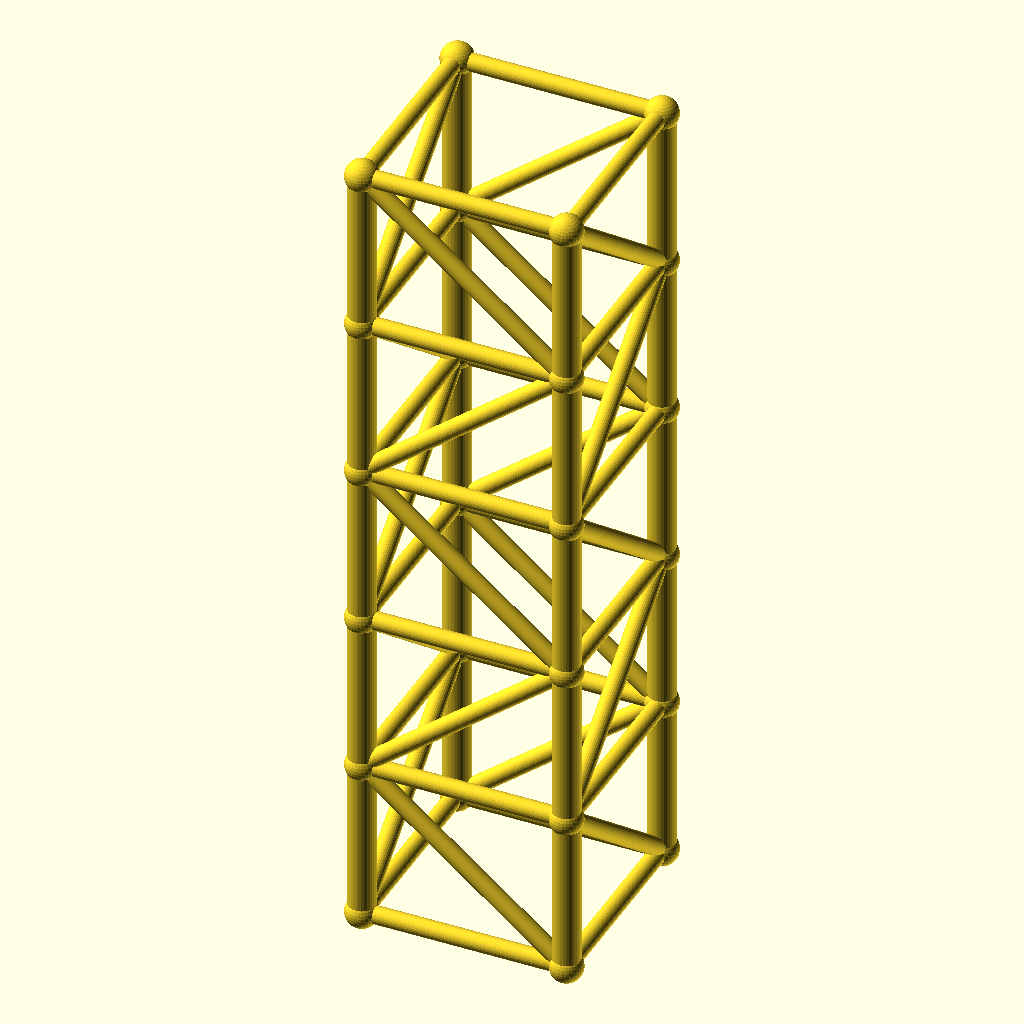
Cell 1: the model at its default parameters.
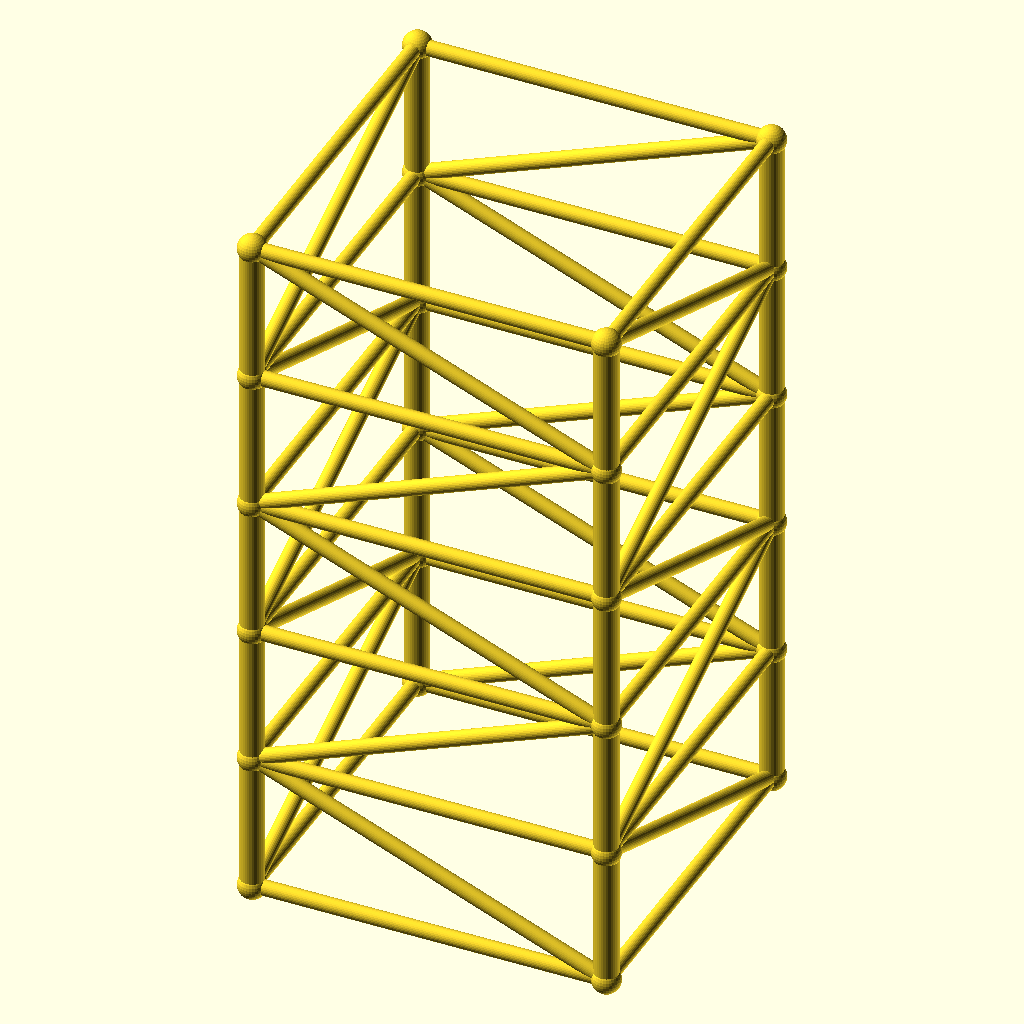
Cell 2: the same model with size = 120.
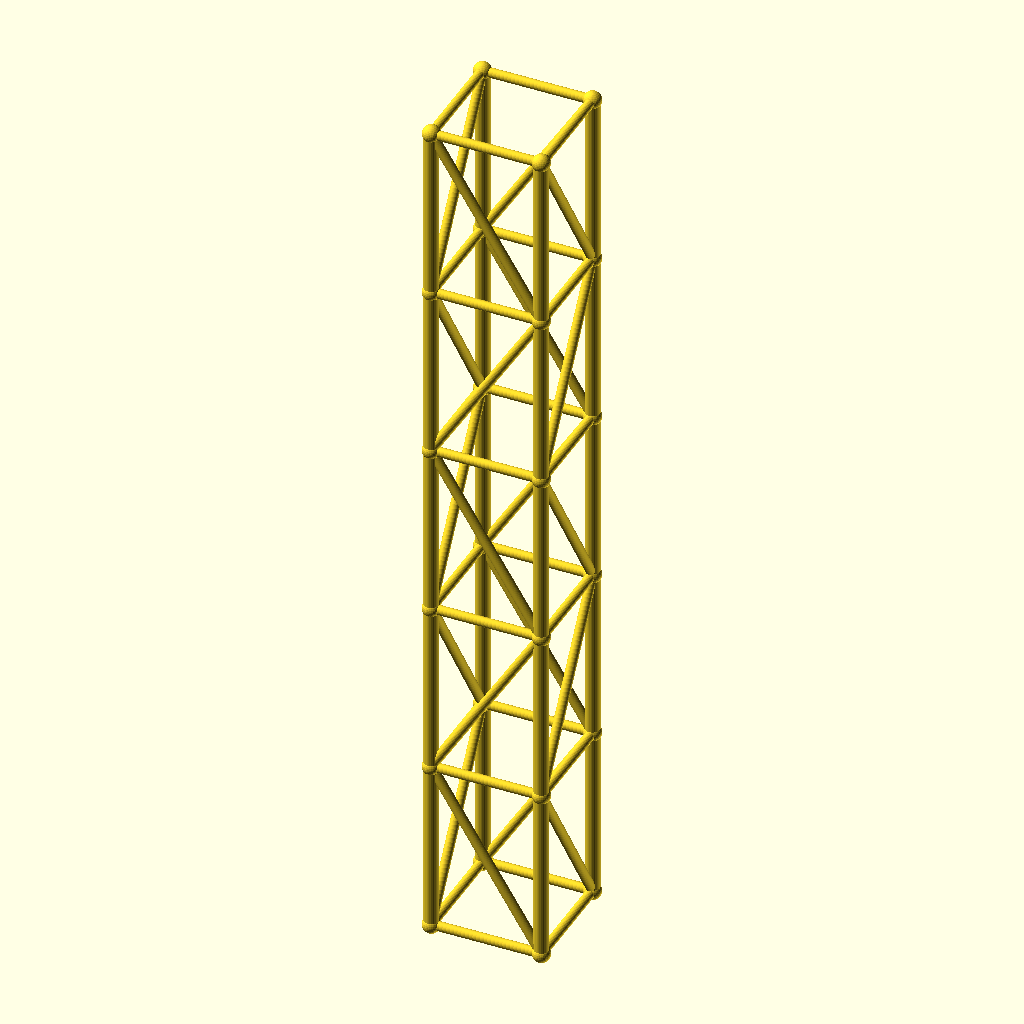
Cell 3: the same model with lvl = 95.4.
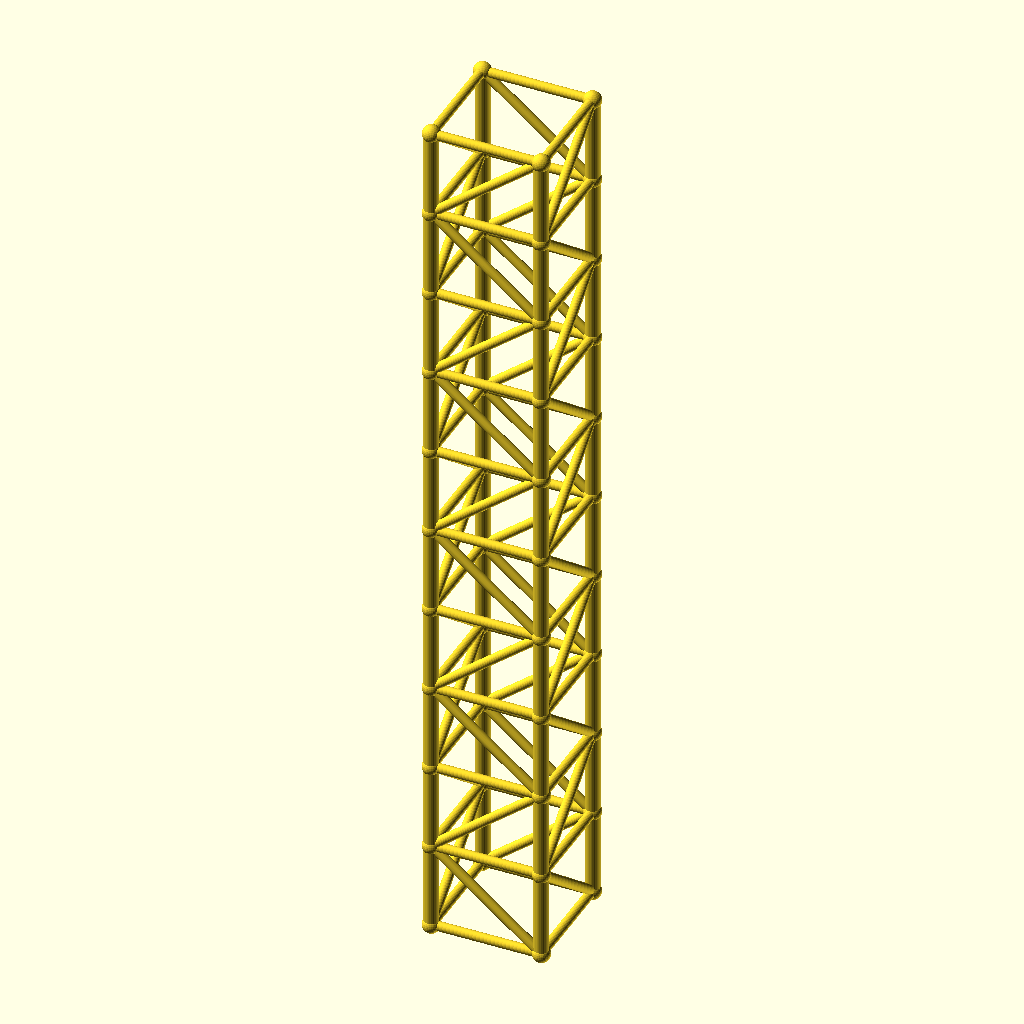
Cell 4 — levels set to 10, the other parameters unchanged.
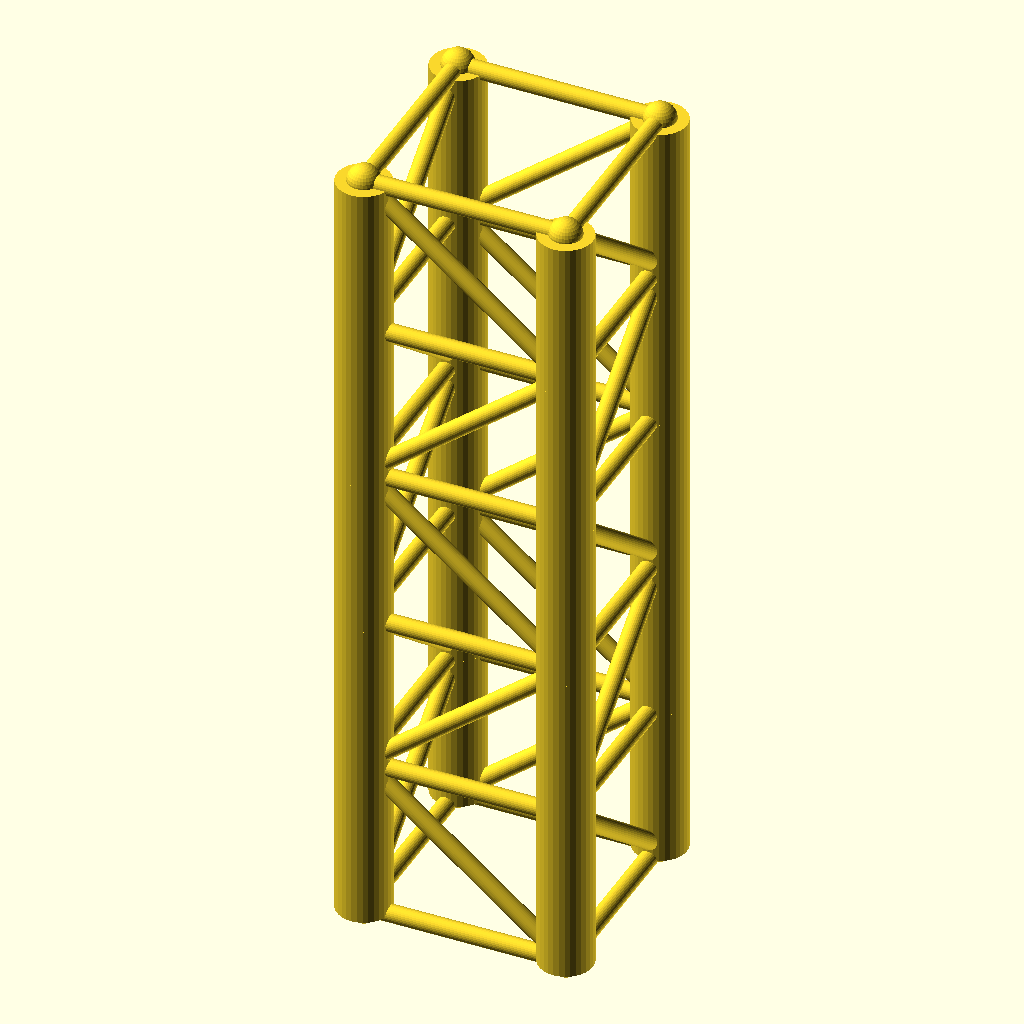
Cell 5: leg_r = 8 (everything else at default).
The same orthographic view direction (rotation 55°, 0°, 25°; colour scheme Cornfield) for every cell, with the view re-fitted per cell, so scale and position can differ between cells.
The OpenSCAD source (optional_data/gen2/towers/part_0007.scad):
$fn = 32;

// ----------------------------------------------------------------------
// Four-leg tower: 60 x 60 x 238.5 mm, 5 bays of 47.7 mm
// ----------------------------------------------------------------------

// --- parameters (mm) ---
size = 60;                // footprint across the legs
lvl = 47.7;               // bay height between the rings
levels = 5;               // number of bays
tower_h = 238.5;          // overall height
leg_r = 4;                // leg tube radius
brace_r = 2.6;            // brace tube radius
joint_r = 4.8;            // joint ball radius

module member(a, b, r) {
  /* rod: cylinder from joint a to joint b */
  d = b - a;
  length = norm(d);
  translate(a) rotate([0, acos(d[2] / length), atan2(d[1], d[0])])
    cylinder(h = length, r = r);
}

module joint(p, r) {
  /* ball at the joint centre */
  translate(p) sphere(r = r);
}

p = [[1, 1], [1, -1], [-1, -1], [-1, 1]];

/* legs */
for (i = [0 : levels - 1]) {
  for (j = [0 : 3]) {
    member([p[j][0] * size / 2, p[j][1] * size / 2, i * lvl],
           [p[j][0] * size / 2, p[j][1] * size / 2, (i + 1) * lvl], leg_r);
  }
}

/* rings at every level */
for (i = [0 : levels]) {
  for (j = [0 : 3]) {
    member([p[j][0] * size / 2, p[j][1] * size / 2, i * lvl],
           [p[(j + 1) % 4][0] * size / 2, p[(j + 1) % 4][1] * size / 2, i * lvl], brace_r);
  }
}

/* braces alternate direction bay by bay */
for (i = [0 : levels - 1]) {
  for (j = [0 : 3]) {
    if (i % 2 == 0) {
      member([p[j][0] * size / 2, p[j][1] * size / 2, i * lvl],
             [p[(j + 1) % 4][0] * size / 2, p[(j + 1) % 4][1] * size / 2, (i + 1) * lvl], brace_r);
    } else {
      member([p[(j + 1) % 4][0] * size / 2, p[(j + 1) % 4][1] * size / 2, i * lvl],
             [p[j][0] * size / 2, p[j][1] * size / 2, (i + 1) * lvl], brace_r);
    }
  }
}

/* joint balls */
for (i = [0 : levels]) {
  for (j = [0 : 3]) {
    joint([p[j][0] * size / 2, p[j][1] * size / 2, i * lvl], joint_r);
  }
}
Customizer parameters (derived from the source; name, type, default, range or options):
size: number, default 60
lvl: number, default 47.7
levels: number, default 5
tower_h: number, default 238.5
leg_r: number, default 4
brace_r: number, default 2.6
joint_r: number, default 4.8
